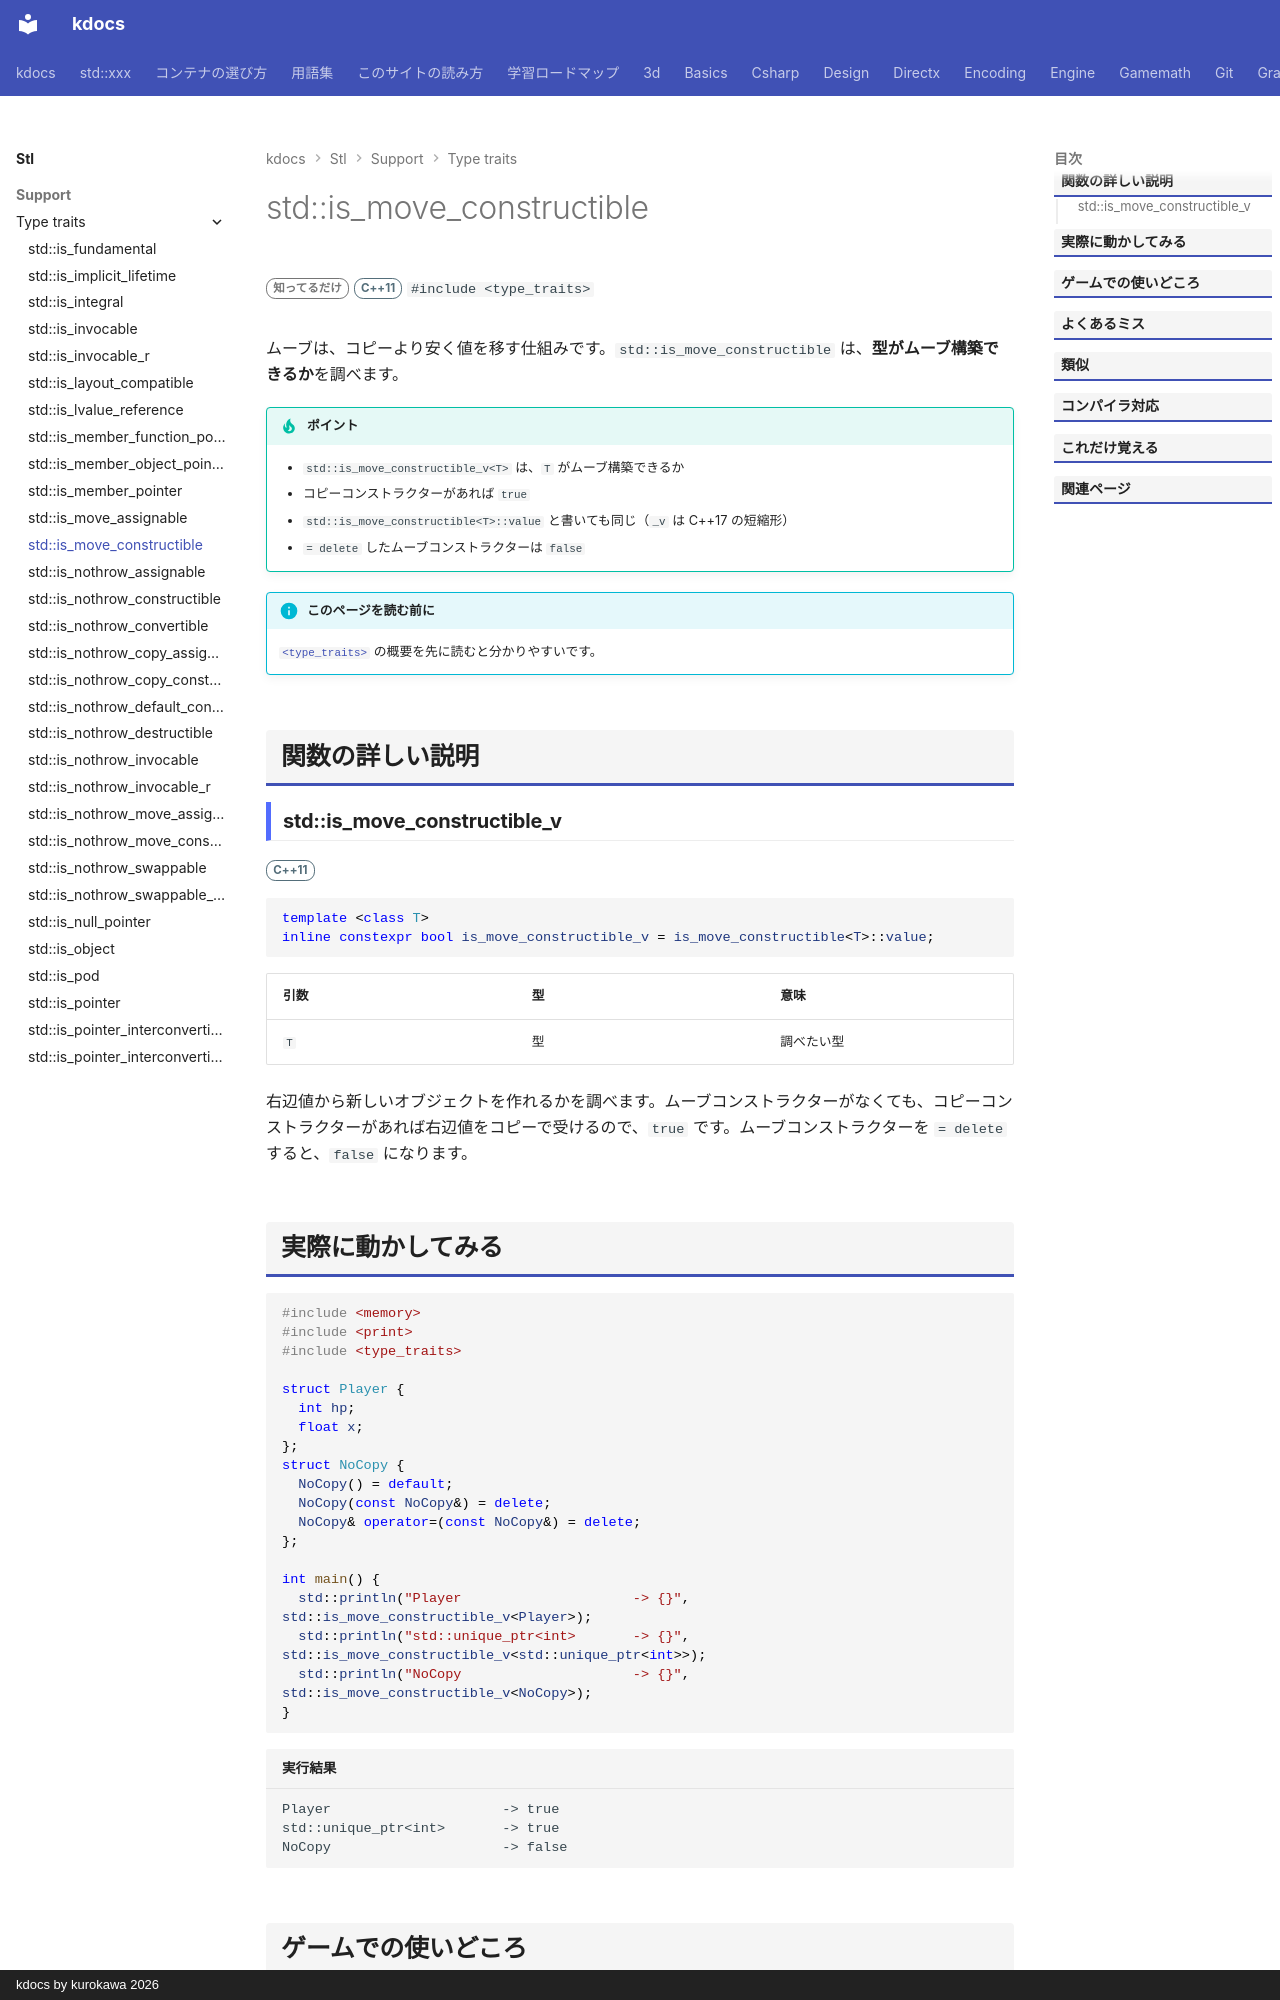

repository: qwzxdf/kdocs · page: stl/support/type_traits/is_move_constructible/index.html · generator: mkdocs · copyright: kdocs by kurokawa 2026

---
title: std::is_move_constructible
summary: "ムーブして構築できる型かを調べる。"
order: 900
group: 型の性質（<type_traits>）
tags:
  - 型・言語サポート
---

# std::is_move_constructible

<div class="page-badges" markdown>
<span class="rank rank-rare">知ってるだけ</span>
<span class="ver ver-11">C++11</span>
`#include <type_traits>`
</div>

ムーブは、コピーより安く値を移す仕組みです。`std::is_move_constructible` は、<strong>型がムーブ構築できるか</strong>を調べます。

!!! tip "ポイント"
    - `std::is_move_constructible_v<T>` は、`T` がムーブ構築できるか
    - コピーコンストラクターがあれば `true`
    - `std::is_move_constructible<T>::value` と書いても同じ（`_v` は C++17 の短縮形）
    - `= delete` したムーブコンストラクターは `false`

!!! info "このページを読む前に"
    [`<type_traits>`](../type_traits.md) の概要を先に読むと分かりやすいです。

## 関数の詳しい説明

### std::is_move_constructible_v {#is_move_constructible}

<span class="ver ver-11">C++11</span>

```cpp
template <class T>
inline constexpr bool is_move_constructible_v = is_move_constructible<T>::value;
```

| 引数 | 型 | 意味 |
| --- | --- | --- |
| `T` | 型 | 調べたい型 |

右辺値から新しいオブジェクトを作れるかを調べます。ムーブコンストラクターがなくても、コピーコンストラクターがあれば右辺値をコピーで受けるので、`true` です。ムーブコンストラクターを `= delete` すると、`false` になります。
